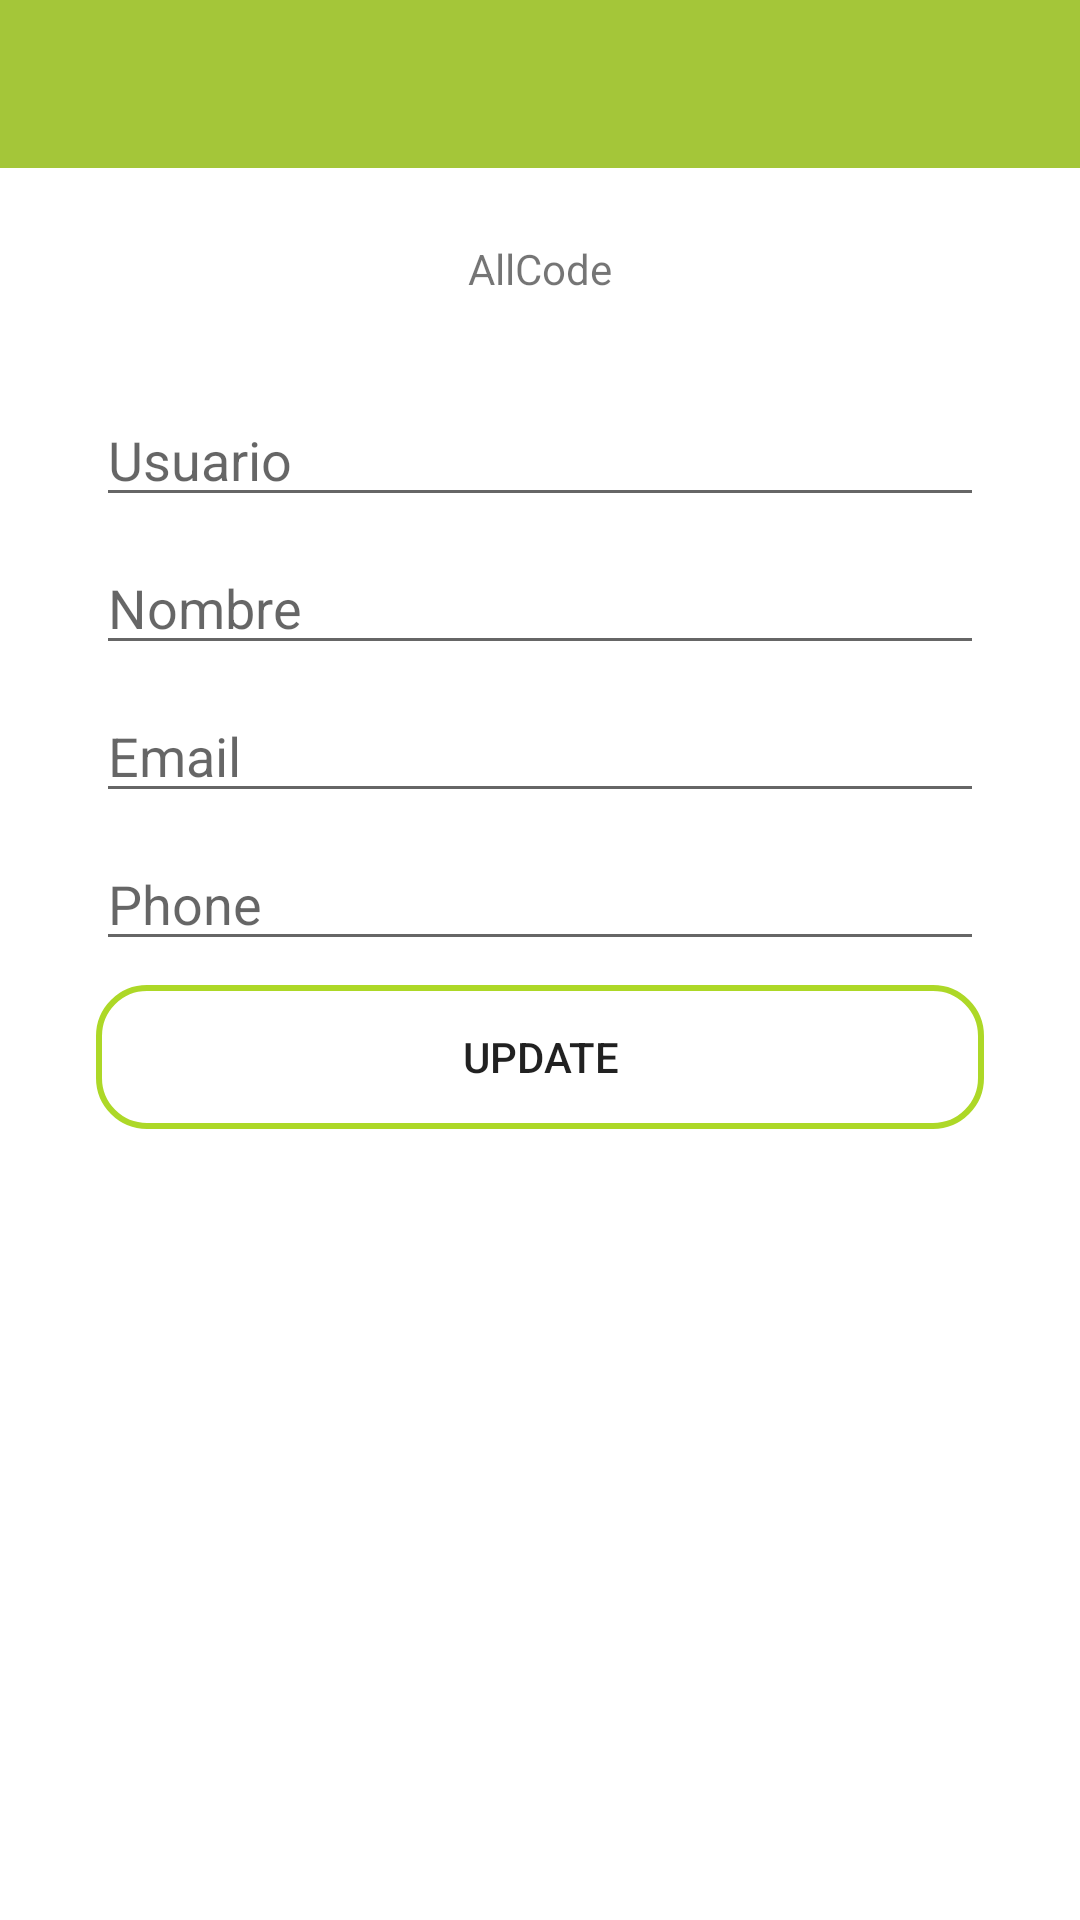

The Android layout XML behind this screen, and the referenced resources:
<!-- AndroidManifest.xml: application theme Theme.ConsumirApi -->
<!-- res/layout/profile.xml -->
<?xml version="1.0" encoding="utf-8"?>
<androidx.constraintlayout.widget.ConstraintLayout
        xmlns:android="http://schemas.android.com/apk/res/android"
        xmlns:tools="http://schemas.android.com/tools"
        xmlns:app="http://schemas.android.com/apk/res-auto"
        android:layout_width="match_parent"
        android:layout_height="match_parent"
        tools:context=".controllers.Register">
    <include layout="@layout/tool_bar" android:id="@+id/tool_bar"/>
    <TextView
            android:text="AllCode"
            android:layout_width="wrap_content"
            android:layout_height="wrap_content"
            android:id="@+id/textView"
            app:layout_constraintEnd_toEndOf="parent" app:layout_constraintStart_toStartOf="parent"
            app:layout_constraintTop_toTopOf="parent" android:layout_marginTop="80dp"/>
    <EditText
            android:layout_width="match_parent"
            android:layout_height="wrap_content"
            android:inputType="textPersonName"
            android:ems="10"
            android:id="@+id/txtpuser"
            android:layout_marginTop="32dp"
            android:layout_marginEnd="32dp"
            android:layout_marginStart="32dp"
            app:layout_constraintTop_toBottomOf="@+id/textView"
            app:layout_constraintEnd_toEndOf="parent"
            app:layout_constraintStart_toStartOf="parent"
            android:hint="Usuario"
    />

    <EditText
            android:layout_width="match_parent"
            android:layout_height="wrap_content"
            android:inputType="textPersonName"
            android:ems="10"
            android:id="@+id/txtpname"
            android:layout_marginTop="8dp"
            android:layout_marginEnd="32dp"
            android:layout_marginStart="32dp"
            app:layout_constraintTop_toBottomOf="@+id/txtpuser"
            app:layout_constraintEnd_toEndOf="parent"
            app:layout_constraintStart_toStartOf="parent"
            android:hint="Nombre"
    />

    <EditText
            android:layout_width="match_parent"
            android:layout_height="wrap_content"
            android:inputType="textPersonName"
            android:ems="10"
            android:id="@+id/txtpemail"
            android:layout_marginTop="8dp"
            android:layout_marginEnd="32dp"
            android:layout_marginStart="32dp"
            app:layout_constraintTop_toBottomOf="@+id/txtpname"
            app:layout_constraintEnd_toEndOf="parent"
            app:layout_constraintStart_toStartOf="parent"
            android:hint="Email"
    />

    <EditText
            android:layout_width="match_parent"
            android:layout_height="wrap_content"
            android:inputType="textPersonName"
            android:ems="10"
            android:id="@+id/txtpphone"
            android:layout_marginTop="8dp"
            android:layout_marginEnd="32dp"
            android:layout_marginStart="32dp"
            app:layout_constraintTop_toBottomOf="@+id/txtpemail"
            app:layout_constraintEnd_toEndOf="parent"
            app:layout_constraintStart_toStartOf="parent"
            android:hint="Phone"
    />

    <Button
            android:text="Update"
            android:layout_width="match_parent"
            android:layout_height="wrap_content" android:id="@+id/btnUpdate"
            android:layout_marginTop="8dp"
            app:layout_constraintTop_toBottomOf="@+id/txtpphone"
            app:layout_constraintStart_toStartOf="parent" android:layout_marginLeft="32dp"
            android:layout_marginStart="32dp" android:layout_marginEnd="32dp" android:layout_marginRight="32dp"
            app:layout_constraintEnd_toEndOf="parent"
            android:background="@drawable/button_rounded_border"/>
    <TextView
            android:layout_width="wrap_content"
            android:layout_height="wrap_content"
            android:text=""
            android:id="@+id/txtResultado"
            app:layout_constraintBottom_toBottomOf="parent"
            app:layout_constraintLeft_toLeftOf="parent"
            app:layout_constraintRight_toRightOf="parent"
            app:layout_constraintTop_toTopOf="parent"/>
</androidx.constraintlayout.widget.ConstraintLayout>
<!-- res/layout/tool_bar.xml (included above) -->
<?xml version="1.0" encoding="utf-8"?>
<androidx.appcompat.widget.Toolbar xmlns:android="http://schemas.android.com/apk/res/android"
                                   android:layout_width="match_parent"
                                   android:layout_height="wrap_content"
                                   android:background="@color/background_all">

</androidx.appcompat.widget.Toolbar>
<!-- resources referenced by this layout -->
<resources>
  <color name="background_all">#a4c639</color>
  <!-- drawable button_rounded_border (drawable) -->
  <?xml version="1.0" encoding="utf-8"?>
  <shape xmlns:android="http://schemas.android.com/apk/res/android">
      <corners android:radius="16dp"/>
      <stroke android:width="2dp" android:color="@color/background_buttons"/>
  </shape>
  <style name="Theme.ConsumirApi" parent="Theme.MaterialComponents.DayNight.NoActionBar">
          
          <item name="colorPrimary">@color/background_all</item>
          <item name="colorPrimaryVariant">@color/purple_700</item>
          <item name="colorOnPrimary">@color/white</item>
          
          <item name="colorSecondary">@color/teal_200</item>
          <item name="colorSecondaryVariant">@color/teal_700</item>
          <item name="colorOnSecondary">@color/black</item>
          
          <item name="android:statusBarColor" tools:targetApi="l">?attr/colorPrimaryVariant</item>
          
      </style>
  <color name="background_buttons">#add827</color>
  <color name="purple_700">#FF3700B3</color>
  <color name="white">#FFFFFFFF</color>
  <color name="teal_200">#FF03DAC5</color>
  <color name="teal_700">#FF018786</color>
  <color name="black">#FF000000</color>
</resources>
